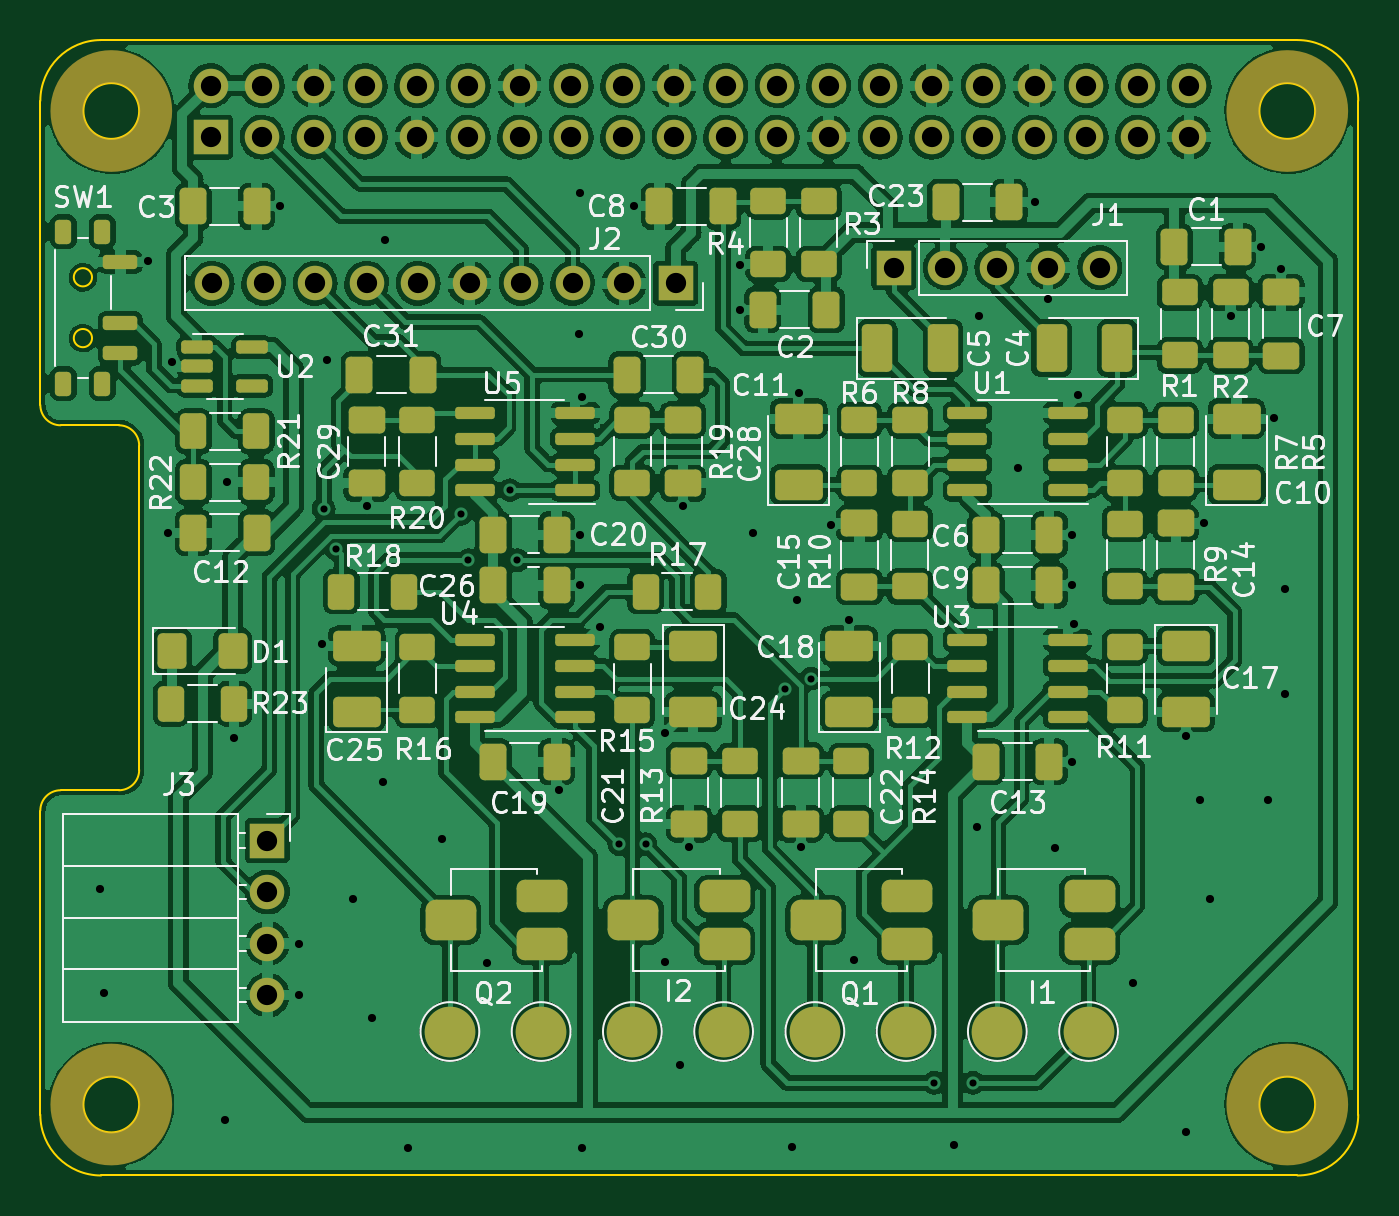
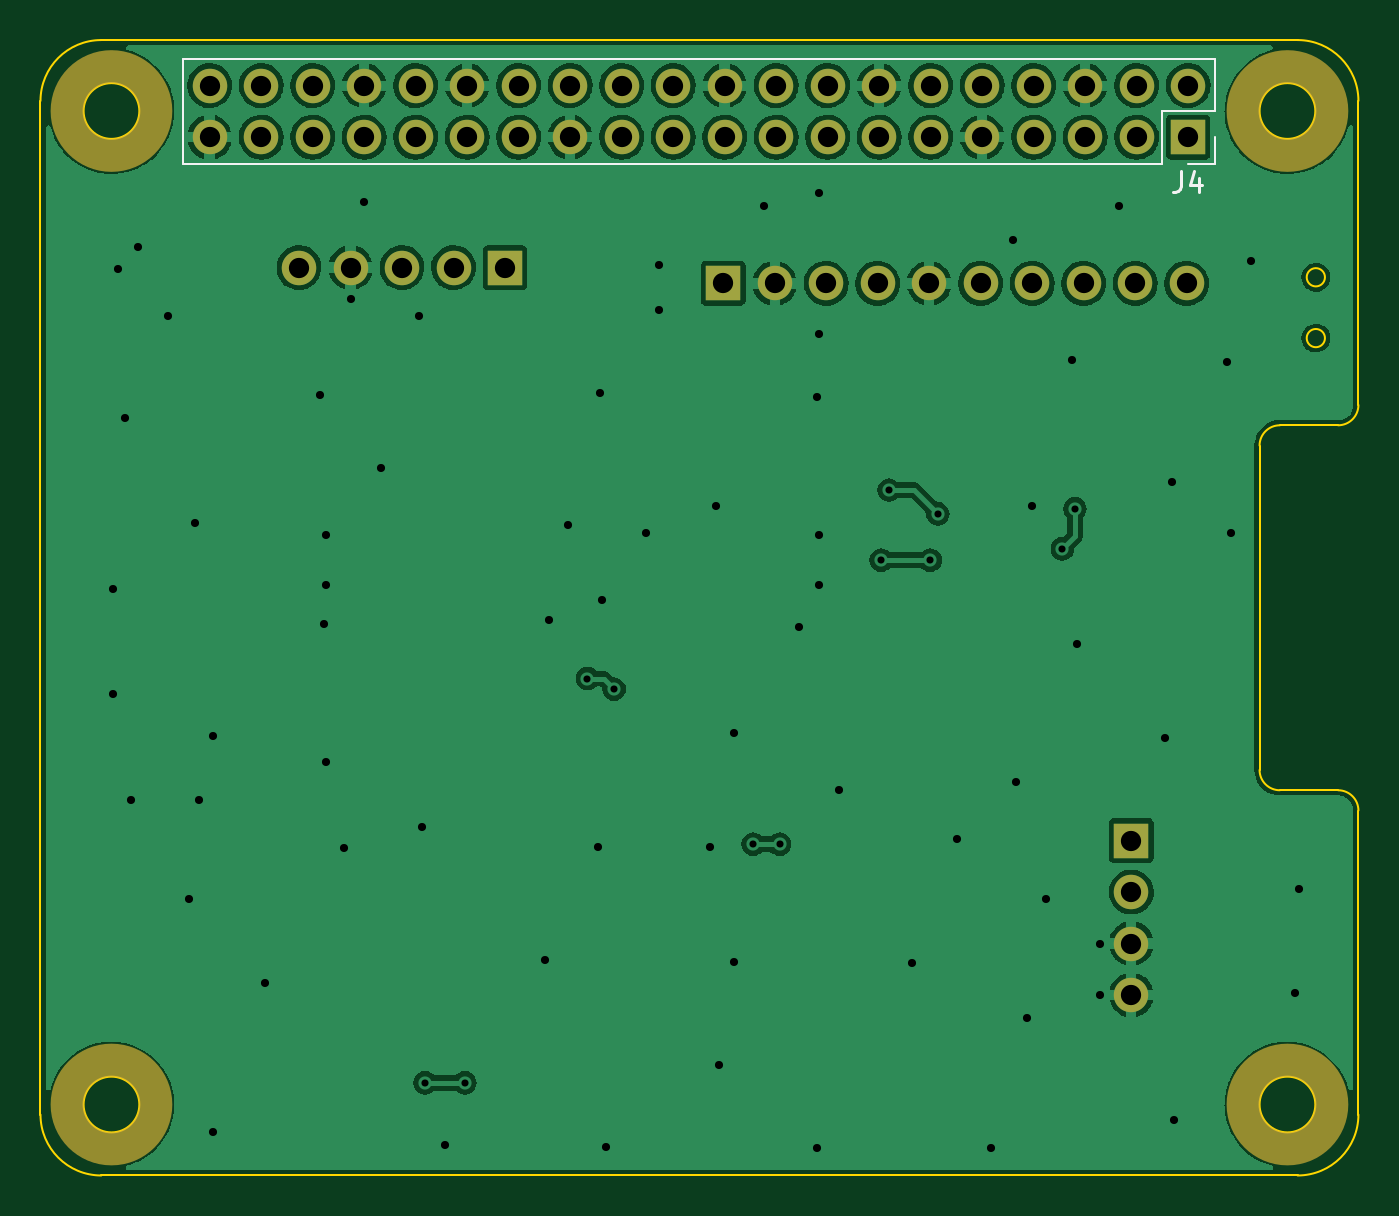
Circuit board: 11 layer files. Board 65.0 x 56.0 mm.
- bottom_copper: PCB-B_Cu.gbl (173858 bytes)
- bottom_mask: PCB-B_Mask.gbs (2381 bytes)
- paste: PCB-B_Paste.gbp (486 bytes)
- bottom_silk: PCB-B_Silkscreen.gbo (3084 bytes)
- outline: PCB-Edge_Cuts.gm1 (2089 bytes)
- top_copper: PCB-F_Cu.gtl (575978 bytes)
- top_mask: PCB-F_Mask.gts (9757 bytes)
- paste: PCB-F_Paste.gtp (7595 bytes)
- top_silk: PCB-F_Silkscreen.gto (75142 bytes)
- drill: PCB-NPTH.drl (276 bytes)
- drill: PCB-PTH.drl (2531 bytes)

=== bottom_copper: PCB-B_Cu.gbl (173858 bytes, source omitted) ===
=== bottom_mask: PCB-B_Mask.gbs ===
G04 #@! TF.GenerationSoftware,KiCad,Pcbnew,(6.0.2)*
G04 #@! TF.CreationDate,2022-03-22T22:10:50-04:00*
G04 #@! TF.ProjectId,PCB,5043422e-6b69-4636-9164-5f7063625858,rev?*
G04 #@! TF.SameCoordinates,Original*
G04 #@! TF.FileFunction,Soldermask,Bot*
G04 #@! TF.FilePolarity,Negative*
%FSLAX46Y46*%
G04 Gerber Fmt 4.6, Leading zero omitted, Abs format (unit mm)*
G04 Created by KiCad (PCBNEW (6.0.2)) date 2022-03-22 22:10:50*
%MOMM*%
%LPD*%
G01*
G04 APERTURE LIST*
%ADD10C,1.625000*%
%ADD11R,1.700000X1.700000*%
%ADD12O,1.700000X1.700000*%
G04 APERTURE END LIST*
D10*
X95687500Y-132500000D02*
G75*
G03*
X95687500Y-132500000I-2187500J0D01*
G01*
X153687500Y-132500000D02*
G75*
G03*
X153687500Y-132500000I-2187500J0D01*
G01*
X95687500Y-83500000D02*
G75*
G03*
X95687500Y-83500000I-2187500J0D01*
G01*
X153687500Y-83500000D02*
G75*
G03*
X153687500Y-83500000I-2187500J0D01*
G01*
D11*
X101200000Y-119480000D03*
D12*
X101200000Y-122020000D03*
X101200000Y-124560000D03*
X101200000Y-127100000D03*
X142250000Y-91225000D03*
X139710000Y-91225000D03*
X137170000Y-91225000D03*
X134630000Y-91225000D03*
D11*
X132090000Y-91225000D03*
X121330000Y-92000000D03*
D12*
X118790000Y-92000000D03*
X116250000Y-92000000D03*
X113710000Y-92000000D03*
X111170000Y-92000000D03*
X108630000Y-92000000D03*
X106090000Y-92000000D03*
X103550000Y-92000000D03*
X101010000Y-92000000D03*
X98470000Y-92000000D03*
D11*
X98400000Y-84790000D03*
D12*
X98400000Y-82250000D03*
X100940000Y-84790000D03*
X100940000Y-82250000D03*
X103480000Y-84790000D03*
X103480000Y-82250000D03*
X106020000Y-84790000D03*
X106020000Y-82250000D03*
X108560000Y-84790000D03*
X108560000Y-82250000D03*
X111100000Y-84790000D03*
X111100000Y-82250000D03*
X113640000Y-84790000D03*
X113640000Y-82250000D03*
X116180000Y-84790000D03*
X116180000Y-82250000D03*
X118720000Y-84790000D03*
X118720000Y-82250000D03*
X121260000Y-84790000D03*
X121260000Y-82250000D03*
X123800000Y-84790000D03*
X123800000Y-82250000D03*
X126340000Y-84790000D03*
X126340000Y-82250000D03*
X128880000Y-84790000D03*
X128880000Y-82250000D03*
X131420000Y-84790000D03*
X131420000Y-82250000D03*
X133960000Y-84790000D03*
X133960000Y-82250000D03*
X136500000Y-84790000D03*
X136500000Y-82250000D03*
X139040000Y-84790000D03*
X139040000Y-82250000D03*
X141580000Y-84790000D03*
X141580000Y-82250000D03*
X144120000Y-84790000D03*
X144120000Y-82250000D03*
X146660000Y-84790000D03*
X146660000Y-82250000D03*
M02*

=== paste: PCB-B_Paste.gbp ===
G04 #@! TF.GenerationSoftware,KiCad,Pcbnew,(6.0.2)*
G04 #@! TF.CreationDate,2022-03-22T22:10:50-04:00*
G04 #@! TF.ProjectId,PCB,5043422e-6b69-4636-9164-5f7063625858,rev?*
G04 #@! TF.SameCoordinates,Original*
G04 #@! TF.FileFunction,Paste,Bot*
G04 #@! TF.FilePolarity,Positive*
%FSLAX46Y46*%
G04 Gerber Fmt 4.6, Leading zero omitted, Abs format (unit mm)*
G04 Created by KiCad (PCBNEW (6.0.2)) date 2022-03-22 22:10:50*
%MOMM*%
%LPD*%
G01*
G04 APERTURE LIST*
G04 APERTURE END LIST*
M02*

=== bottom_silk: PCB-B_Silkscreen.gbo ===
G04 #@! TF.GenerationSoftware,KiCad,Pcbnew,(6.0.2)*
G04 #@! TF.CreationDate,2022-03-22T22:10:50-04:00*
G04 #@! TF.ProjectId,PCB,5043422e-6b69-4636-9164-5f7063625858,rev?*
G04 #@! TF.SameCoordinates,Original*
G04 #@! TF.FileFunction,Legend,Bot*
G04 #@! TF.FilePolarity,Positive*
%FSLAX46Y46*%
G04 Gerber Fmt 4.6, Leading zero omitted, Abs format (unit mm)*
G04 Created by KiCad (PCBNEW (6.0.2)) date 2022-03-22 22:10:50*
%MOMM*%
%LPD*%
G01*
G04 APERTURE LIST*
%ADD10C,0.150000*%
%ADD11C,0.120000*%
%ADD12C,1.625000*%
%ADD13R,1.700000X1.700000*%
%ADD14O,1.700000X1.700000*%
G04 APERTURE END LIST*
D10*
X98753333Y-86482380D02*
X98753333Y-87196666D01*
X98800952Y-87339523D01*
X98896190Y-87434761D01*
X99039047Y-87482380D01*
X99134285Y-87482380D01*
X97848571Y-86815714D02*
X97848571Y-87482380D01*
X98086666Y-86434761D02*
X98324761Y-87149047D01*
X97705714Y-87149047D01*
D11*
X97070000Y-80920000D02*
X97070000Y-83520000D01*
X147990000Y-80920000D02*
X147990000Y-86120000D01*
X99670000Y-83520000D02*
X99670000Y-86120000D01*
X97070000Y-83520000D02*
X99670000Y-83520000D01*
X99670000Y-86120000D02*
X147990000Y-86120000D01*
X97070000Y-86120000D02*
X98400000Y-86120000D01*
X97070000Y-84790000D02*
X97070000Y-86120000D01*
X97070000Y-80920000D02*
X147990000Y-80920000D01*
%LPC*%
D12*
X95687500Y-132500000D02*
G75*
G03*
X95687500Y-132500000I-2187500J0D01*
G01*
X153687500Y-132500000D02*
G75*
G03*
X153687500Y-132500000I-2187500J0D01*
G01*
X95687500Y-83500000D02*
G75*
G03*
X95687500Y-83500000I-2187500J0D01*
G01*
X153687500Y-83500000D02*
G75*
G03*
X153687500Y-83500000I-2187500J0D01*
G01*
D13*
X101200000Y-119480000D03*
D14*
X101200000Y-122020000D03*
X101200000Y-124560000D03*
X101200000Y-127100000D03*
X142250000Y-91225000D03*
X139710000Y-91225000D03*
X137170000Y-91225000D03*
X134630000Y-91225000D03*
D13*
X132090000Y-91225000D03*
X121330000Y-92000000D03*
D14*
X118790000Y-92000000D03*
X116250000Y-92000000D03*
X113710000Y-92000000D03*
X111170000Y-92000000D03*
X108630000Y-92000000D03*
X106090000Y-92000000D03*
X103550000Y-92000000D03*
X101010000Y-92000000D03*
X98470000Y-92000000D03*
D13*
X98400000Y-84790000D03*
D14*
X98400000Y-82250000D03*
X100940000Y-84790000D03*
X100940000Y-82250000D03*
X103480000Y-84790000D03*
X103480000Y-82250000D03*
X106020000Y-84790000D03*
X106020000Y-82250000D03*
X108560000Y-84790000D03*
X108560000Y-82250000D03*
X111100000Y-84790000D03*
X111100000Y-82250000D03*
X113640000Y-84790000D03*
X113640000Y-82250000D03*
X116180000Y-84790000D03*
X116180000Y-82250000D03*
X118720000Y-84790000D03*
X118720000Y-82250000D03*
X121260000Y-84790000D03*
X121260000Y-82250000D03*
X123800000Y-84790000D03*
X123800000Y-82250000D03*
X126340000Y-84790000D03*
X126340000Y-82250000D03*
X128880000Y-84790000D03*
X128880000Y-82250000D03*
X131420000Y-84790000D03*
X131420000Y-82250000D03*
X133960000Y-84790000D03*
X133960000Y-82250000D03*
X136500000Y-84790000D03*
X136500000Y-82250000D03*
X139040000Y-84790000D03*
X139040000Y-82250000D03*
X141580000Y-84790000D03*
X141580000Y-82250000D03*
X144120000Y-84790000D03*
X144120000Y-82250000D03*
X146660000Y-84790000D03*
X146660000Y-82250000D03*
M02*

=== outline: PCB-Edge_Cuts.gm1 ===
G04 #@! TF.GenerationSoftware,KiCad,Pcbnew,(6.0.2)*
G04 #@! TF.CreationDate,2022-03-22T22:10:50-04:00*
G04 #@! TF.ProjectId,PCB,5043422e-6b69-4636-9164-5f7063625858,rev?*
G04 #@! TF.SameCoordinates,Original*
G04 #@! TF.FileFunction,Profile,NP*
%FSLAX46Y46*%
G04 Gerber Fmt 4.6, Leading zero omitted, Abs format (unit mm)*
G04 Created by KiCad (PCBNEW (6.0.2)) date 2022-03-22 22:10:50*
%MOMM*%
%LPD*%
G01*
G04 APERTURE LIST*
G04 #@! TA.AperFunction,Profile*
%ADD10C,0.100000*%
G04 #@! TD*
G04 #@! TA.AperFunction,Profile*
%ADD11C,0.120000*%
G04 #@! TD*
G04 APERTURE END LIST*
D10*
X155000000Y-83000000D02*
X155000000Y-133000000D01*
X91000000Y-99000000D02*
X93875000Y-99000000D01*
X152000000Y-136000000D02*
X93000000Y-136000000D01*
X93875000Y-117000000D02*
G75*
G03*
X94875000Y-116000000I1J999999D01*
G01*
X94875000Y-100000000D02*
X94875000Y-108000000D01*
X94875000Y-108000000D02*
X94875000Y-116000000D01*
X94875000Y-83500000D02*
G75*
G03*
X94875000Y-83500000I-1375000J0D01*
G01*
X94875000Y-100000000D02*
G75*
G03*
X93875000Y-99000000I-999999J1D01*
G01*
X93000000Y-80000000D02*
X152000000Y-80000000D01*
X152875000Y-132500000D02*
G75*
G03*
X152875000Y-132500000I-1375000J0D01*
G01*
X90000000Y-98000000D02*
G75*
G03*
X91000000Y-99000000I999999J-1D01*
G01*
X152000000Y-136000000D02*
G75*
G03*
X155000000Y-133000000I-1J3000001D01*
G01*
X91000000Y-117000000D02*
G75*
G03*
X90000000Y-118000000I-1J-999999D01*
G01*
X94875000Y-132500000D02*
G75*
G03*
X94875000Y-132500000I-1375000J0D01*
G01*
X91000000Y-117000000D02*
X93875000Y-117000000D01*
X93000000Y-80000000D02*
G75*
G03*
X90000000Y-83000000I1J-3000001D01*
G01*
X152875000Y-83500000D02*
G75*
G03*
X152875000Y-83500000I-1375000J0D01*
G01*
X155000000Y-83000000D02*
G75*
G03*
X152000000Y-80000000I-3000001J-1D01*
G01*
X90000000Y-118000000D02*
X90000000Y-133000000D01*
X90000000Y-133000000D02*
G75*
G03*
X93000000Y-136000000I3000001J1D01*
G01*
X90000000Y-83000000D02*
X90000000Y-98000000D01*
D11*
X92550000Y-91700000D02*
G75*
G03*
X92550000Y-91700000I-450000J0D01*
G01*
X92550000Y-94700000D02*
G75*
G03*
X92550000Y-94700000I-450000J0D01*
G01*
M02*

=== top_copper: PCB-F_Cu.gtl (575978 bytes, source omitted) ===
=== top_mask: PCB-F_Mask.gts (9757 bytes, source omitted) ===
=== paste: PCB-F_Paste.gtp (7595 bytes, source omitted) ===
=== top_silk: PCB-F_Silkscreen.gto (75142 bytes, source omitted) ===
=== drill: PCB-NPTH.drl ===
M48
; DRILL file {KiCad (6.0.2)} date Tue Mar 22 22:11:52 2022
; FORMAT={-:-/ absolute / metric / decimal}
; #@! TF.CreationDate,2022-03-22T22:11:52-04:00
; #@! TF.GenerationSoftware,Kicad,Pcbnew,(6.0.2)
; #@! TF.FileFunction,NonPlated,1,2,NPTH
FMAT,2
METRIC
%
G90
G05
T0
M30

=== drill: PCB-PTH.drl ===
M48
; DRILL file {KiCad (6.0.2)} date Tue Mar 22 22:11:52 2022
; FORMAT={-:-/ absolute / metric / decimal}
; #@! TF.CreationDate,2022-03-22T22:11:52-04:00
; #@! TF.GenerationSoftware,Kicad,Pcbnew,(6.0.2)
; #@! TF.FileFunction,Plated,1,2,PTH
FMAT,2
METRIC
; #@! TA.AperFunction,Plated,PTH,ViaDrill
T1C0.350
; #@! TA.AperFunction,Plated,PTH,ViaDrill
T2C0.400
; #@! TA.AperFunction,Plated,PTH,ComponentDrill
T3C1.000
%
G90
G05
T1
X103.977Y-103.109
X104.6Y-105.09
X110.74Y-103.37
X111.11Y-105.651
X113.15Y-102.19
X113.532Y-105.651
X118.548Y-119.66
X119.852Y-119.66
X126.709Y-112.011
X128.023Y-111.491
X134.08Y-131.43
X136.02Y-131.43
T2
X92.92Y-121.89
X93.12Y-126.99
X95.3Y-90.9
X96.29Y-104.3
X96.5Y-95.9
X99.11Y-133.26
X99.2Y-101.8
X99.55Y-114.42
X101.8Y-88.2
X102.75Y-124.56
X102.76Y-127.09
X103.9Y-109.8
X104.13Y-95.78
X105.41Y-122.36
X106.1Y-103.0
X106.36Y-128.21
X106.9Y-116.6
X107.02Y-89.84
X108.11Y-134.62
X109.8Y-119.4
X112.04Y-125.54
X115.6Y-117.0
X116.59Y-94.5
X116.6Y-104.4
X116.6Y-106.9
X116.61Y-87.54
X116.7Y-97.6
X116.7Y-134.62
X117.6Y-108.96
X119.3Y-88.2
X120.79Y-125.46
X120.815Y-114.153
X121.54Y-130.54
X121.7Y-103.0
X122.0Y-119.8
X124.5Y-91.1
X124.5Y-93.3
X125.13Y-104.31
X127.09Y-134.6
X127.3Y-107.64
X127.4Y-97.4
X127.5Y-119.8
X129.0Y-103.9
X129.9Y-108.6
X130.14Y-125.39
X135.04Y-134.52
X136.2Y-118.81
X136.31Y-93.62
X138.21Y-101.13
X139.05Y-88.0
X139.71Y-92.76
X140.03Y-119.87
X140.9Y-104.4
X140.9Y-106.9
X140.9Y-115.6
X141.0Y-108.8
X141.2Y-97.5
X143.91Y-126.5
X146.49Y-133.84
X146.5Y-114.3
X147.18Y-117.47
X147.4Y-103.8
X147.67Y-122.38
X148.7Y-93.6
X150.2Y-90.2
X150.54Y-117.47
X150.84Y-98.66
X151.2Y-91.3
X151.4Y-107.09
X151.4Y-112.24
T3
X98.4Y-82.25
X98.4Y-84.79
X98.47Y-92.0
X100.94Y-82.25
X100.94Y-84.79
X101.01Y-92.0
X101.2Y-119.48
X101.2Y-122.02
X101.2Y-124.56
X101.2Y-127.1
X103.48Y-82.25
X103.48Y-84.79
X103.55Y-92.0
X106.02Y-82.25
X106.02Y-84.79
X106.09Y-92.0
X108.56Y-82.25
X108.56Y-84.79
X108.63Y-92.0
X111.1Y-82.25
X111.1Y-84.79
X111.17Y-92.0
X113.64Y-82.25
X113.64Y-84.79
X113.71Y-92.0
X116.18Y-82.25
X116.18Y-84.79
X116.25Y-92.0
X118.72Y-82.25
X118.72Y-84.79
X118.79Y-92.0
X121.26Y-82.25
X121.26Y-84.79
X121.33Y-92.0
X123.8Y-82.25
X123.8Y-84.79
X126.34Y-82.25
X126.34Y-84.79
X128.88Y-82.25
X128.88Y-84.79
X131.42Y-82.25
X131.42Y-84.79
X132.09Y-91.225
X133.96Y-82.25
X133.96Y-84.79
X134.63Y-91.225
X136.5Y-82.25
X136.5Y-84.79
X137.17Y-91.225
X139.04Y-82.25
X139.04Y-84.79
X139.71Y-91.225
X141.58Y-82.25
X141.58Y-84.79
X142.25Y-91.225
X144.12Y-82.25
X144.12Y-84.79
X146.66Y-82.25
X146.66Y-84.79
T0
M30

